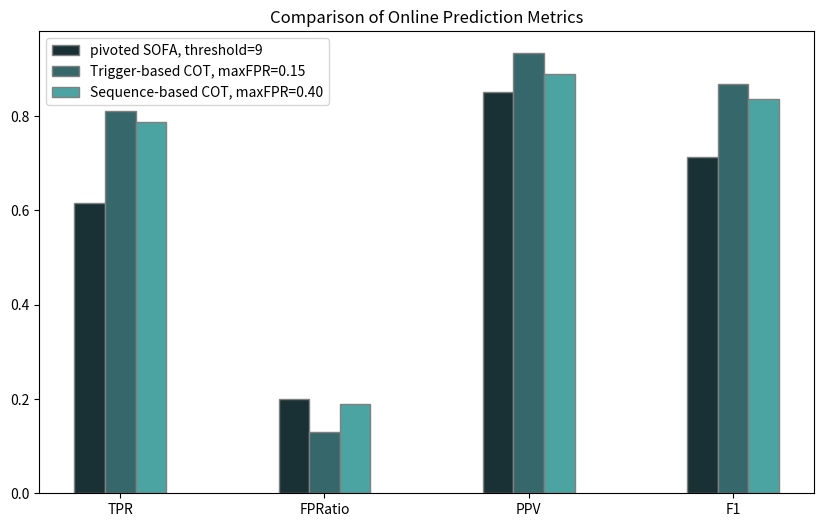

Generate this figure with matplotlib:
import matplotlib.pyplot as plt
import numpy as np

# Define the data
sofa9 = [0.616, 0.200, 0.850, 0.714]
trigger = [0.810, 0.130, 0.933, 0.867]
sequence = [0.788, 0.190, 0.888, 0.835]
groups = ['TPR', 'FPRatio', 'PPV', 'F1']

# Setting up the figure and axes
fig, ax = plt.subplots(figsize=(10, 6))

# Bar positions
barWidth = 0.15
r1 = np.arange(len(groups))
r2 = [x + barWidth for x in r1]
r3 = [x + barWidth for x in r2]

# Plotting
ax.bar(r1, sofa9, color=(25/255, 49/255, 52/255), width=barWidth, edgecolor='grey', label='pivoted SOFA, threshold=9')
ax.bar(r2, trigger, color=(54/255, 104/255, 107/255), width=barWidth, edgecolor='grey', label='Trigger-based COT, maxFPR=0.15')
ax.bar(r3, sequence, color=(76/255, 164/255, 162/255), width=barWidth, edgecolor='grey', label='Sequence-based COT, maxFPR=0.40')

# Add some aesthetics
ax.set_xticks([r + barWidth for r in range(len(groups))])
ax.set_xticklabels(groups)

# Creating legend & title
ax.legend()
ax.set_title('Comparison of Online Prediction Metrics')

# Show plot
plt.show()